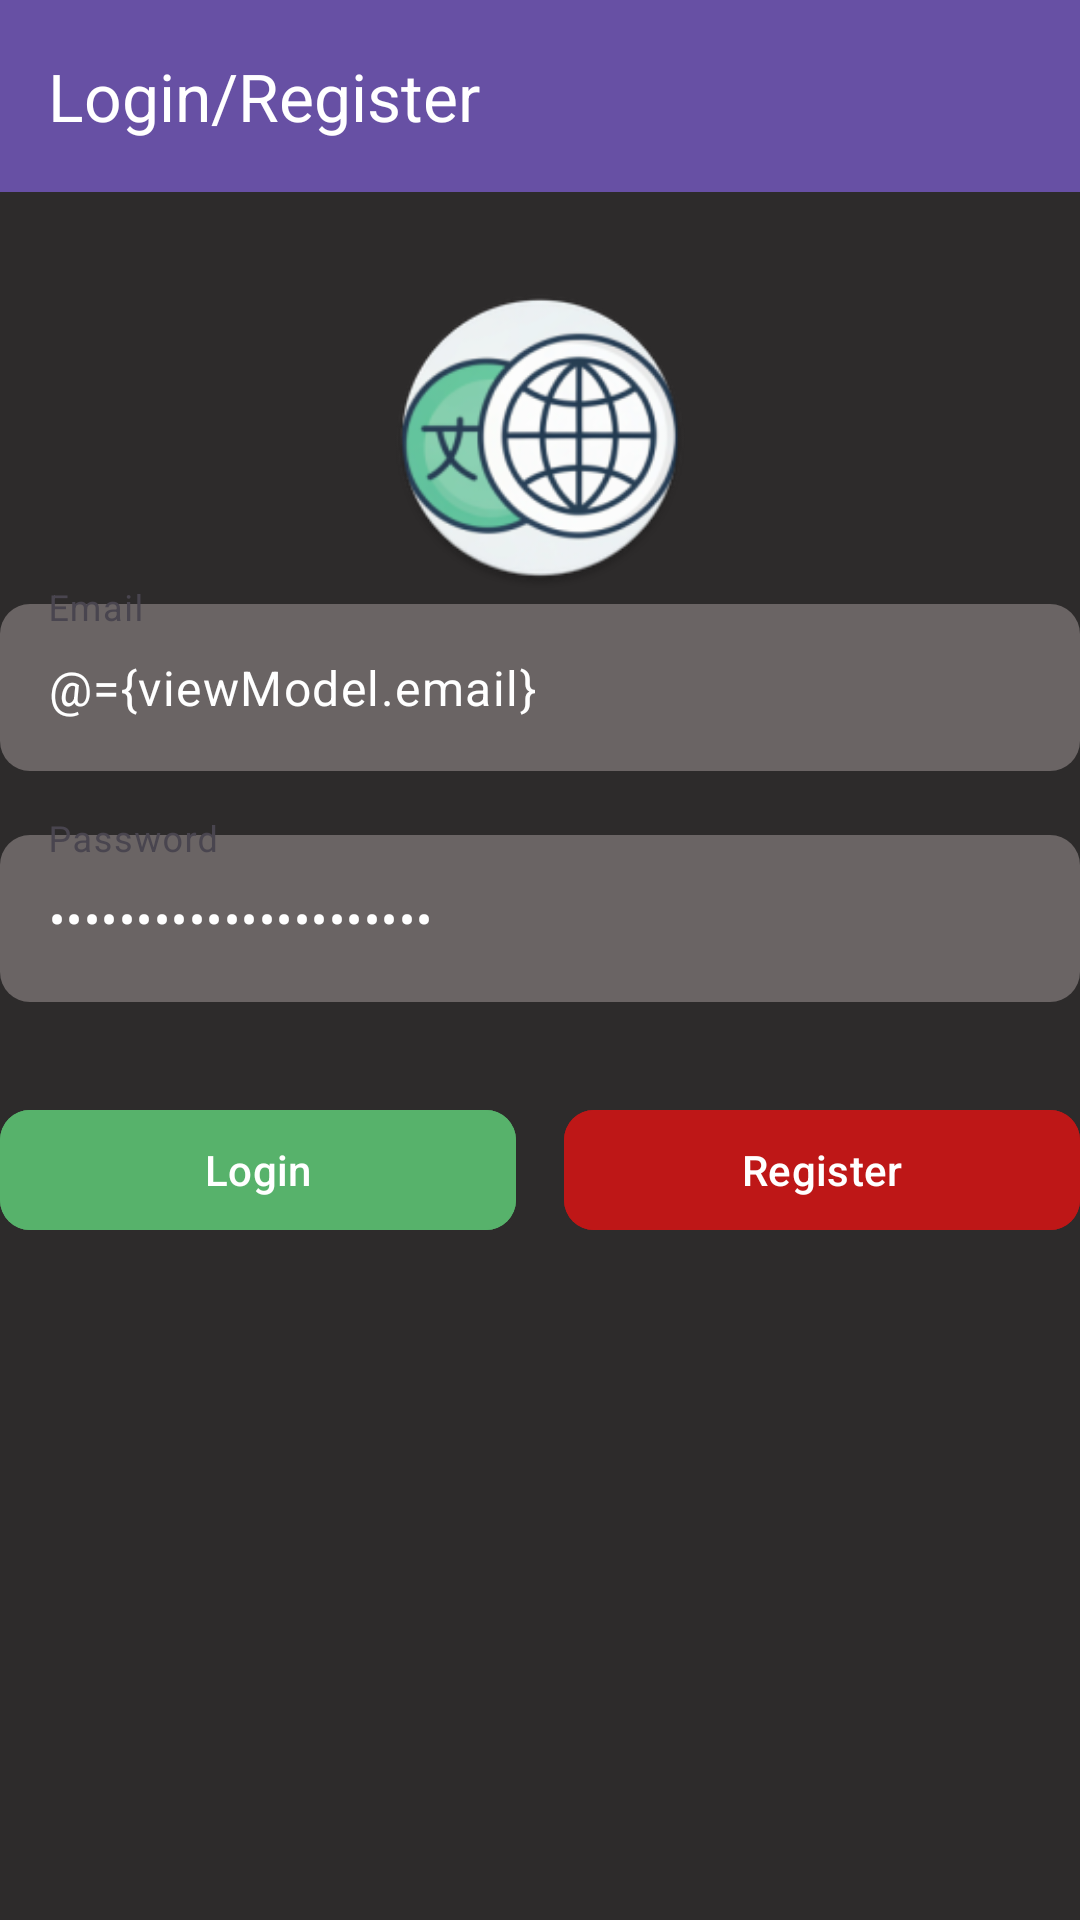

The Android layout XML behind this screen, and the referenced resources:
<!-- AndroidManifest.xml: application theme Theme.Translateocr -->
<!-- res/layout/activity_login.xml -->
<?xml version="1.0" encoding="utf-8"?>
<layout xmlns:android="http://schemas.android.com/apk/res/android"
    xmlns:app="http://schemas.android.com/apk/res-auto"
    xmlns:tools="http://schemas.android.com/tools">

    <data>
        <variable
            name="viewModel"
            type="com.jaymie.translateocr.ui.viewmodel.LoginViewModel" />
    </data>

    <androidx.constraintlayout.widget.ConstraintLayout
        android:id="@+id/main"
        android:layout_width="match_parent"
        android:layout_height="match_parent"
        android:background="#2D2B2B"
        tools:context=".ui.view.Login">

        
        <com.google.android.material.appbar.MaterialToolbar
            android:id="@+id/toolbar_login"
            android:layout_width="0dp"
            android:layout_height="?attr/actionBarSize"
            android:background="?attr/colorPrimary"
            app:navigationIcon="@drawable/ic_arrow_back"
            app:title="Login/Register"
            app:titleTextColor="@android:color/white"
            app:layout_constraintStart_toStartOf="parent"
            app:layout_constraintEnd_toEndOf="parent"
            app:layout_constraintTop_toTopOf="parent" />

        
        <com.google.android.material.imageview.ShapeableImageView
            android:id="@+id/app_icon"
            android:layout_width="100dp"
            android:layout_height="100dp"
            android:layout_marginTop="32dp"
            android:src="@mipmap/ic_translate_round"
            app:layout_constraintTop_toBottomOf="@id/toolbar_login"
            app:layout_constraintBottom_toTopOf="@id/username_input_layout"
            app:shapeAppearanceOverlay="@style/ShapeAppearance.Material3.Corner.Full"
            app:layout_constraintStart_toStartOf="parent"
            app:layout_constraintEnd_toEndOf="parent" />

        
        <com.google.android.material.textfield.TextInputLayout
            android:id="@+id/username_input_layout"
            android:layout_width="0dp"
            android:layout_height="wrap_content"
            app:layout_constraintTop_toBottomOf="@id/app_icon"
            app:layout_constraintStart_toStartOf="parent"
            app:layout_constraintEnd_toEndOf="parent"
            app:boxBackgroundColor="#6A6464"
            app:boxCornerRadiusTopStart="10dp"
            app:boxCornerRadiusTopEnd="10dp"
            app:boxCornerRadiusBottomStart="10dp"
            app:boxCornerRadiusBottomEnd="10dp"
            app:boxStrokeWidth="0dp"
            app:boxStrokeWidthFocused="0dp">

            <com.google.android.material.textfield.TextInputEditText
                android:id="@+id/username_input"
                android:layout_width="match_parent"
                android:layout_height="wrap_content"
                android:hint="Email"
                android:text="@={viewModel.email}"
                android:textColor="@android:color/white"
                android:inputType="textEmailAddress" />
        </com.google.android.material.textfield.TextInputLayout>

        
        <com.google.android.material.textfield.TextInputLayout
            android:id="@+id/password_input_layout"
            android:layout_width="0dp"
            android:layout_height="wrap_content"
            app:layout_constraintTop_toBottomOf="@id/username_input_layout"
            app:layout_constraintStart_toStartOf="parent"
            app:layout_constraintEnd_toEndOf="parent"
            app:boxBackgroundColor="#6A6464"
            app:boxCornerRadiusTopStart="10dp"
            app:boxCornerRadiusTopEnd="10dp"
            app:boxCornerRadiusBottomStart="10dp"
            app:boxCornerRadiusBottomEnd="10dp"
            app:boxStrokeWidth="0dp"
            app:boxStrokeWidthFocused="0dp"
            android:layout_marginTop="16dp">

            <com.google.android.material.textfield.TextInputEditText
                android:id="@+id/password_input"
                android:layout_width="match_parent"
                android:layout_height="wrap_content"
                android:hint="Password"
                android:text="@={viewModel.password}"
                android:textColor="@android:color/white"
                android:inputType="textPassword" />
        </com.google.android.material.textfield.TextInputLayout>

        
        <LinearLayout
            android:layout_width="0dp"
            android:layout_height="wrap_content"
            android:orientation="horizontal"
            app:layout_constraintTop_toBottomOf="@id/password_input_layout"
            app:layout_constraintStart_toStartOf="parent"
            app:layout_constraintEnd_toEndOf="parent"
            android:layout_marginTop="32dp"
            android:gravity="center">

            
            <com.google.android.material.button.MaterialButton
                android:id="@+id/login_button"
                android:layout_width="0dp"
                android:layout_height="wrap_content"
                android:layout_weight="1"
                android:text="Login"
                android:onClick="@{() -> viewModel.onLoginClick()}"
                android:enabled="@{viewModel.isLoading ? false : true}"
                android:backgroundTint="#57B26B"
                app:cornerRadius="10dp"
                android:layout_marginEnd="8dp" />

            
            <com.google.android.material.button.MaterialButton
                android:id="@+id/register_button"
                android:layout_width="0dp"
                android:layout_height="wrap_content"
                android:layout_weight="1"
                android:text="Register"
                android:onClick="@{() -> viewModel.onRegisterClick()}"
                android:backgroundTint="#BE1717"
                app:cornerRadius="10dp"
                android:layout_marginStart="8dp" />
        </LinearLayout>

    </androidx.constraintlayout.widget.ConstraintLayout>
</layout>
<!-- resources referenced by this layout -->
<resources>
  <!-- mipmap ic_translate_round: webp bitmap (mipmap-hdpi, 6738 bytes) -->
  <style name="Theme.Translateocr" parent="Base.Theme.Translateocr" />
  <style name="Base.Theme.Translateocr" parent="Theme.Material3.DayNight.NoActionBar">
          
          
      </style>
</resources>
